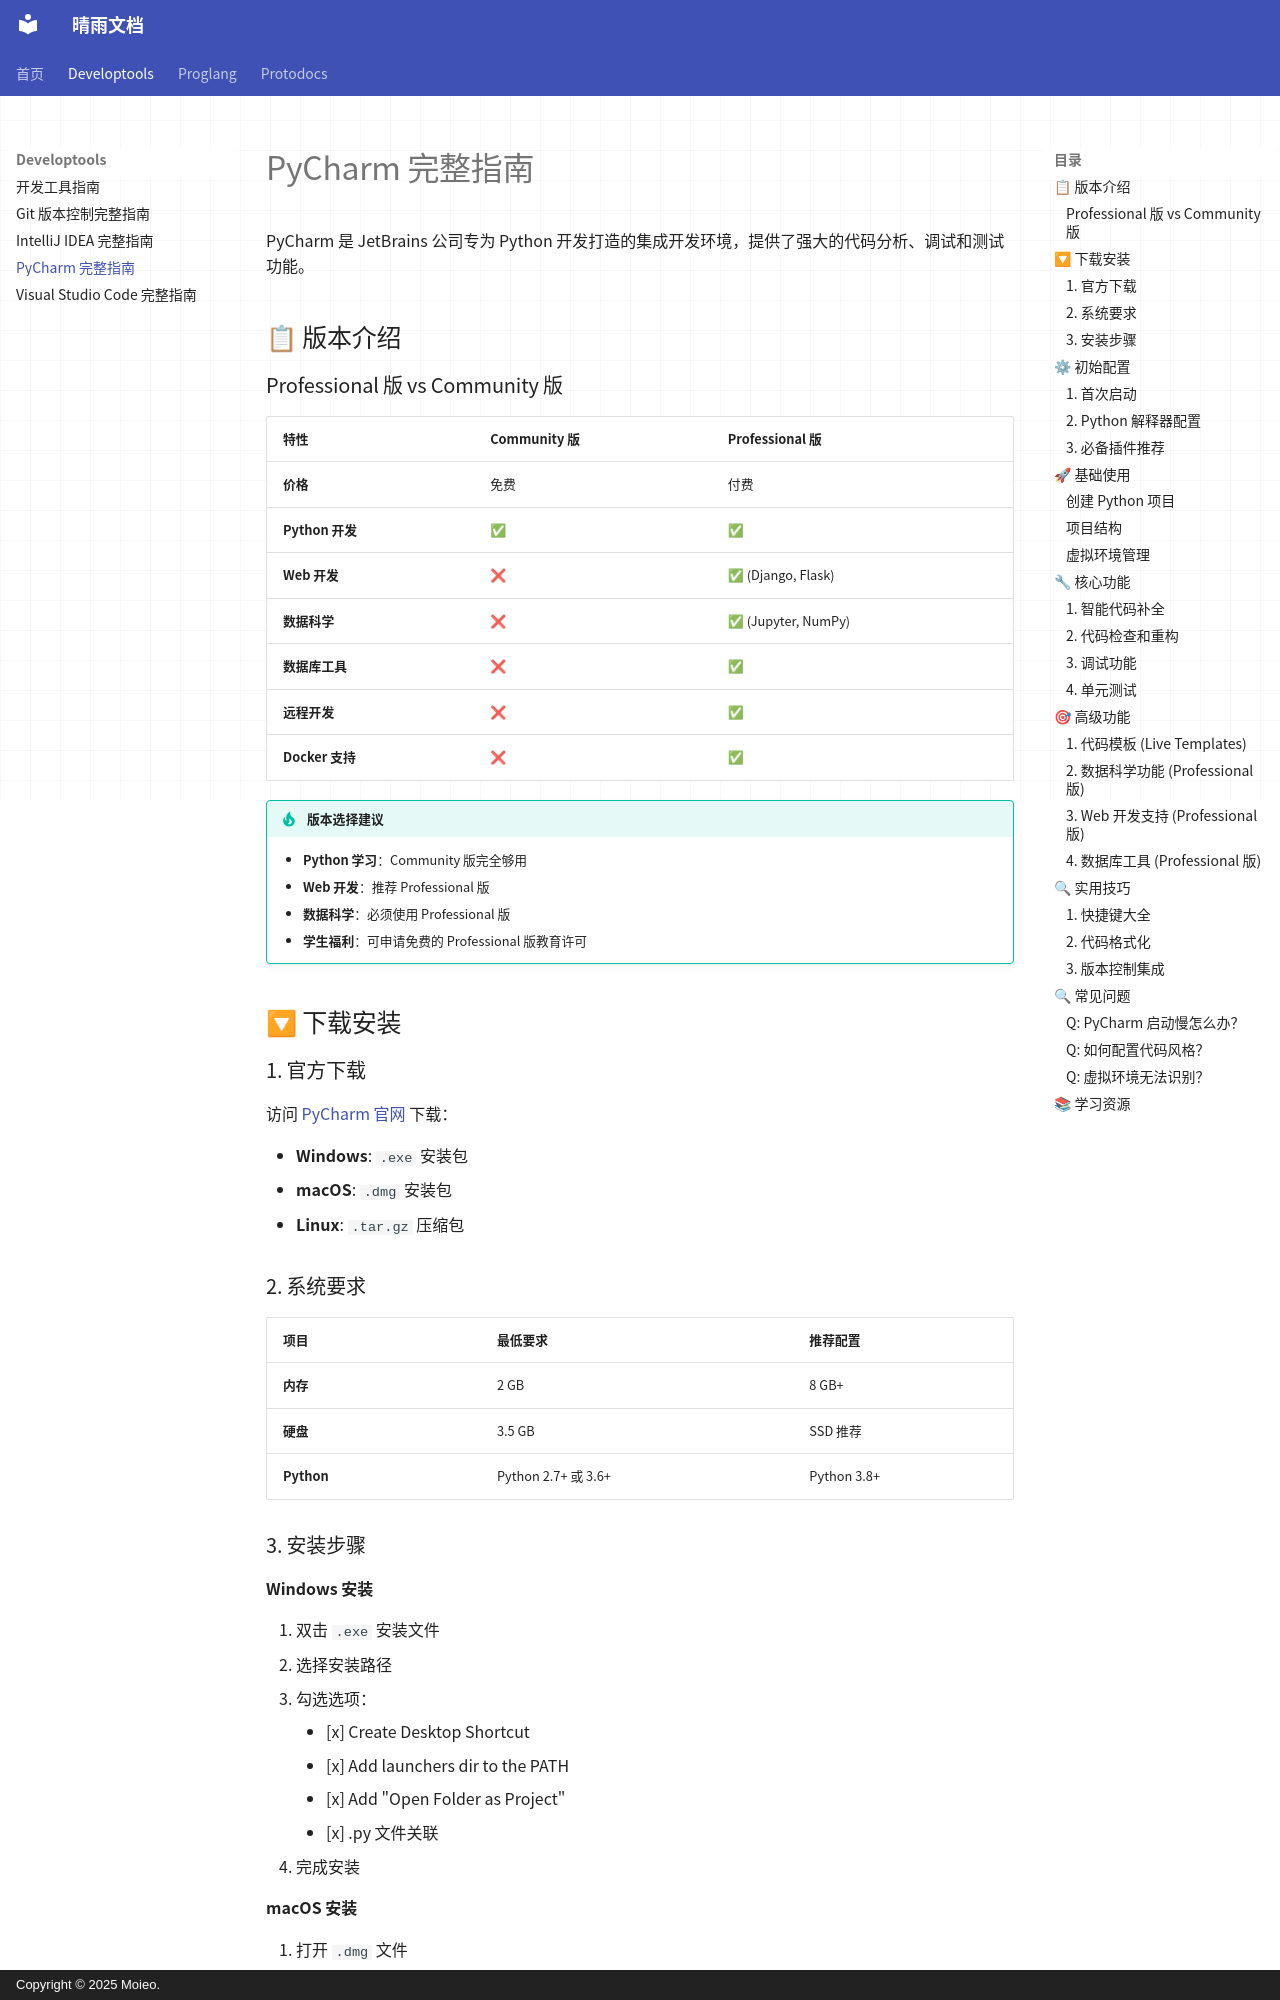

repository: moieo/qingyu-documents · page: developtools/pycharm/index.html · generator: mkdocs · copyright: Copyright © 2025 Moieo.

# PyCharm 完整指南

PyCharm 是 JetBrains 公司专为 Python 开发打造的集成开发环境，提供了强大的代码分析、调试和测试功能。

## 📋 版本介绍

### Professional 版 vs Community 版

| 特性 | Community 版 | Professional 版 |
|------|---------------|-----------------|
| **价格** | 免费 | 付费 |
| **Python 开发** | ✅ | ✅ |
| **Web 开发** | ❌ | ✅ (Django, Flask) |
| **数据科学** | ❌ | ✅ (Jupyter, NumPy) |
| **数据库工具** | ❌ | ✅ |
| **远程开发** | ❌ | ✅ |
| **Docker 支持** | ❌ | ✅ |

!!! tip "版本选择建议"
    - **Python 学习**：Community 版完全够用
    - **Web 开发**：推荐 Professional 版
    - **数据科学**：必须使用 Professional 版
    - **学生福利**：可申请免费的 Professional 版教育许可

## 🔽 下载安装

### 1. 官方下载

访问 [PyCharm 官网](https://www.jetbrains.com/pycharm/download/) 下载：

- **Windows**: `.exe` 安装包
- **macOS**: `.dmg` 安装包
- **Linux**: `.tar.gz` 压缩包

### 2. 系统要求

| 项目 | 最低要求 | 推荐配置 |
|------|----------|----------|
| **内存** | 2 GB | 8 GB+ |
| **硬盘** | 3.5 GB | SSD 推荐 |
| **Python** | Python 2.7+ 或 3.6+ | Python 3.8+ |

### 3. 安装步骤

**Windows 安装**

1. 双击 `.exe` 安装文件
2. 选择安装路径
3. 勾选选项：
    - [x] Create Desktop Shortcut
    - [x] Add launchers dir to the PATH
    - [x] Add "Open Folder as Project"
    - [x] .py 文件关联
4. 完成安装

**macOS 安装**

1. 打开 `.dmg` 文件
2. 拖拽 PyCharm 到 Applications
3. 从 Launchpad 启动

**Linux 安装**

```bash
# 解压文件
tar -xzf pycharm-community-*.tar.gz
  
# 移动到 /opt
sudo mv pycharm-community-* /opt/pycharm
  
# 创建启动脚本
sudo ln -s /opt/pycharm/bin/pycharm.sh /usr/local/bin/pycharm
    
# 启动 PyCharm
pycharm
```

## ⚙ 初始配置
